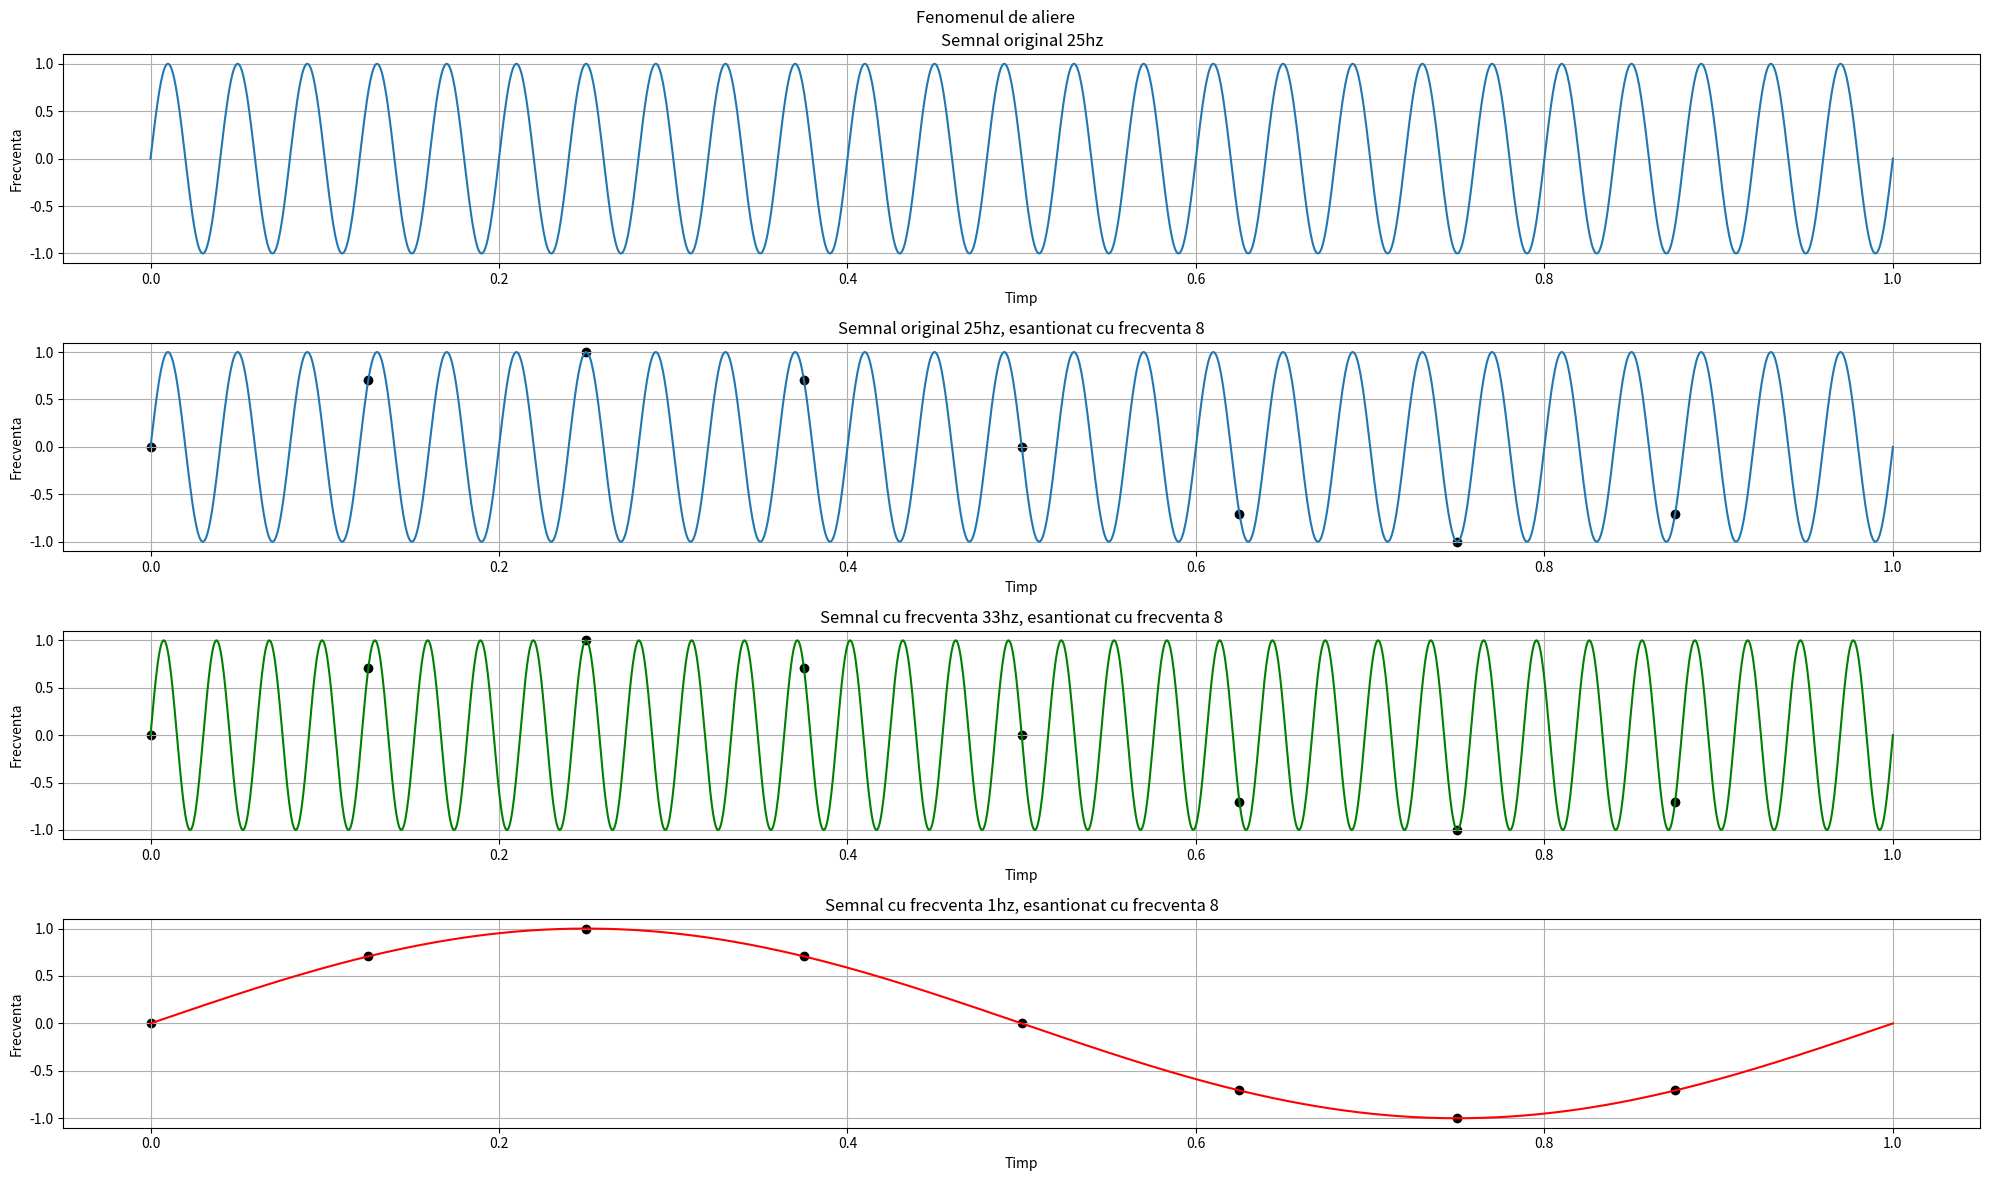

Reproduce this figure in Python.
import numpy as np
import matplotlib.pyplot as plt

pi = np.pi
e = np.e
f = 25
fs = 8

def semnal_sinus(a,f,t,o):
    return a * np.sin(2 * pi * f * t + o)

t = np.linspace(0,1,2000)
ts = np.linspace(0,1, fs, endpoint= False)

semnal1 = semnal_sinus(1, f, t, 0)
semnal1_esantionat = semnal_sinus(1, f, ts, 0)

fig, axs = plt.subplots(4,1, figsize= (20,12))
fig.suptitle('Fenomenul de aliere')

axs[0].plot(t,semnal1)
axs[0].set(xlabel = ('Timp'), ylabel = ('Frecventa'), title = (f'Semnal original {f}hz'))
axs[0].grid(True)

axs[1].plot(t,semnal1)
axs[1].scatter(ts,semnal1_esantionat, color ='black')
axs[1].set(xlabel = ('Timp'), ylabel = ('Frecventa'), title = (f'Semnal original {f}hz, esantionat cu frecventa {fs}'))
axs[1].grid(True)

semnal2 = semnal_sinus(1, f + fs, t, 0)
semnal2_esantionat = semnal_sinus(1, f + fs, ts, 0)

axs[2].plot(t,semnal2,'g')
axs[2].scatter(ts,semnal2_esantionat, color = 'black')
axs[2].set(xlabel = ('Timp'), ylabel = ('Frecventa'), title = (f'Semnal cu frecventa {f + fs}hz, esantionat cu frecventa {fs}'))
axs[2].grid(True)

semnal3 = semnal_sinus(1, f - 3 * fs, t, 0)
semnal3_esantionat = semnal_sinus(1, f - 3 *  fs, ts, 0)

axs[3].plot(t,semnal3, 'r')
axs[3].scatter(ts,semnal3_esantionat, color = 'black')
axs[3].set(xlabel = ('Timp'), ylabel = ('Frecventa'), title = (f'Semnal cu frecventa {f - 3 * fs}hz, esantionat cu frecventa {fs}'))
axs[3].grid(True)


plt.tight_layout()
plt.savefig('2.pdf')
plt.show()
